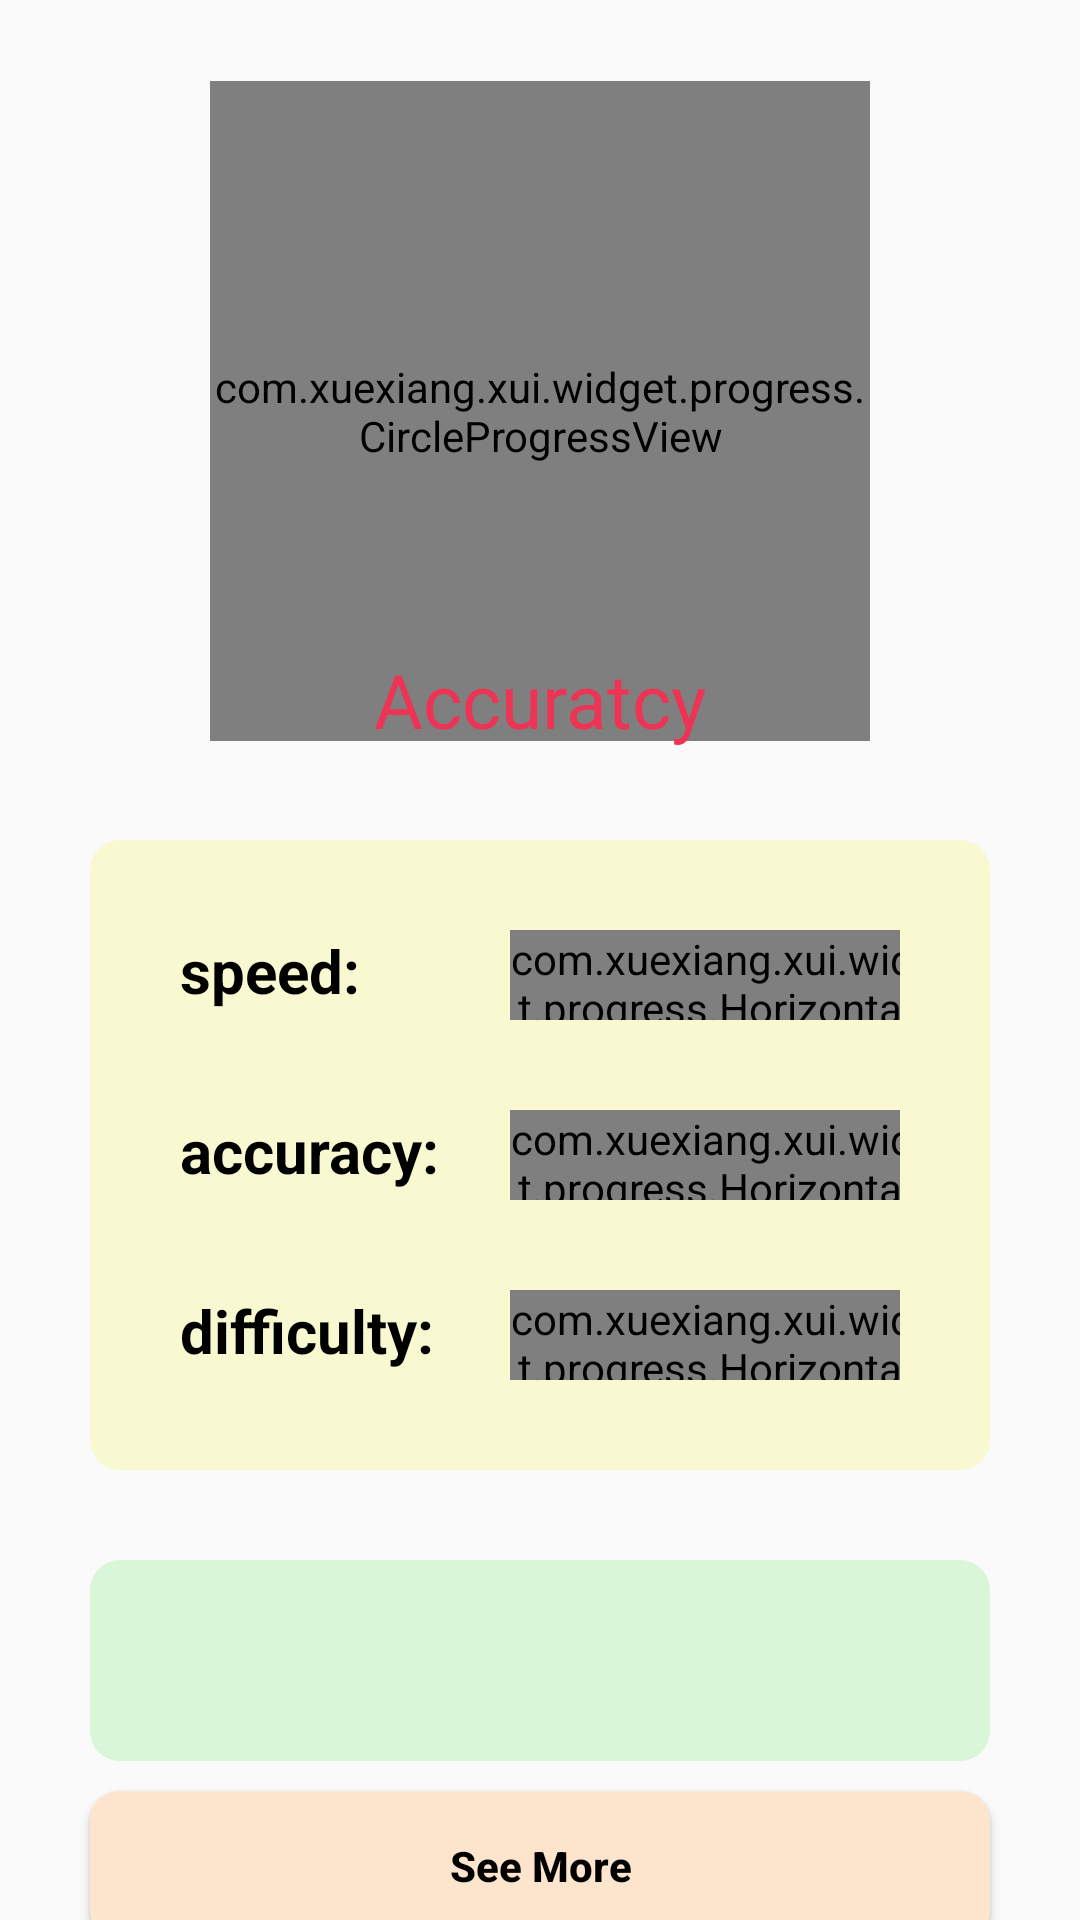

Here is an Android app screen rendered from its layout file. Give the layout XML and the strings, colors and styles it references.
<!-- AndroidManifest.xml: application theme Theme.EasyChinese -->
<!-- res/layout/activity_testing_result.xml -->
<?xml version="1.0" encoding="utf-8"?>
<LinearLayout xmlns:android="http://schemas.android.com/apk/res/android"
    xmlns:app="http://schemas.android.com/apk/res-auto"
    xmlns:tools="http://schemas.android.com/tools"
    android:layout_width="match_parent"
    android:layout_height="match_parent"
    android:orientation="vertical"
    android:gravity="center_horizontal"
    tools:context="TestWord.TestingResultActivity">
    <ScrollView
        android:layout_width="match_parent"
        android:layout_height="match_parent"
        android:scrollbars="none"
        >
        <LinearLayout
            android:layout_width="match_parent"
            android:layout_height="match_parent"
            android:orientation="vertical"
            android:id="@+id/fade"
            android:gravity="center_horizontal"
            >

            <FrameLayout
                android:layout_width="250dp"
                android:layout_height="250dp"
                >
                <TextView
                    android:layout_width="wrap_content"
                    android:layout_height="wrap_content"
                    android:text="0"
                    android:textStyle="bold"
                    android:id="@+id/jkh"
                    android:textSize="60dp"
                    android:layout_gravity="center"
                    android:textColor="#EE3455"/>

                <com.xuexiang.xui.widget.progress.CircleProgressView
                    android:id="@+id/progressView_circle_main"
                    android:layout_width="220dp"
                    android:layout_height="220dp"
                    android:layout_gravity="center"
                    android:layout_marginTop="12dp"
                    app:cpv_animate_type="AccelerateDecelerateInterpolator"
                    app:cpv_circle_broken="true"
                    app:cpv_end_color="#EE3455"
                    app:cpv_end_progress="98"
                    app:cpv_isFilled="false"
                    app:cpv_isTracked="true"
                    app:cpv_progress_duration="1500"
                    app:cpv_progress_textColor="#299EE3"
                    app:cpv_progress_textSize="48sp"
                    app:cpv_progress_textVisibility="false"
                    app:cpv_start_color=" #FFaa89"
                    app:cpv_start_progress="0"
                    app:cpv_track_color="#F0F0F0"
                    app:cpv_track_width="26dp"
                    app:cpv_progress_width="26dp"/>
                <LinearLayout
                    android:layout_width="match_parent"
                    android:layout_height="wrap_content"
                    android:orientation="vertical"
                    android:layout_gravity="bottom"
                    android:gravity="center_horizontal"
                    >
                    <TextView
                        android:layout_width="wrap_content"
                        android:layout_height="wrap_content"
                        android:text="Accuratcy"
                        android:textColor="#EE3455"
                        android:textSize="25dp"
                        ></TextView>
                </LinearLayout>

            </FrameLayout>
            <LinearLayout
                android:layout_width="match_parent"
                android:layout_height="match_parent"
                android:orientation="vertical"
                android:id="@+id/asdad"
                android:layout_marginTop="30dp"
                android:layout_marginHorizontal="30dp"
                android:background="@drawable/crbg9"
                android:gravity="center_horizontal"
                >
                <LinearLayout
                    android:layout_width="wrap_content"
                    android:layout_height="60dp"
                    android:layout_marginHorizontal="30dp"
                    android:orientation="horizontal"
                    android:gravity="bottom"
                    >
                    <TextView
                        android:layout_width="110dp"
                        android:layout_height="30dp"
                        android:textSize="20dp"
                        android:textColor="#000000"
                        android:textStyle="bold"
                        android:text="speed: "
                        />
                    <com.xuexiang.xui.widget.progress.HorizontalProgressView
                        android:id="@+id/hpv_language"
                        android:layout_width="150dp"
                        android:layout_height="30dp"
                        app:hpv_end_color="#709b94"
                        app:hpv_end_progress="92"
                        app:hpv_isTracked="true"
                        app:hpv_progress_duration="800"
                        app:hpv_progress_textColor="#709b94"
                        app:hpv_progress_textVisibility="true"
                        app:hpv_progress_textSize="10dp"
                        app:hpv_start_color="#709b94"
                        app:hpv_track_color="#f4f4f4"
                        app:hpv_track_width="8dp" />
                </LinearLayout>
                <LinearLayout
                    android:layout_width="wrap_content"
                    android:layout_height="60dp"
                    android:layout_marginHorizontal="30dp"
                    android:orientation="horizontal"
                    android:gravity="bottom"
                    >
                    <TextView
                        android:layout_width="110dp"
                        android:layout_height="30dp"
                        android:textSize="20dp"
                        android:textColor="#000000"
                        android:textStyle="bold"
                        android:text="accuracy: "
                        />
                    <com.xuexiang.xui.widget.progress.HorizontalProgressView
                        android:id="@+id/hpv_language2"
                        android:layout_width="150dp"
                        android:layout_height="30dp"
                        app:hpv_end_color="#efa653"
                        app:hpv_end_progress="92"
                        app:hpv_isTracked="true"
                        app:hpv_progress_textSize="10dp"
                        app:hpv_progress_duration="800"
                        app:hpv_progress_textColor="#efa653"
                        app:hpv_progress_textVisibility="true"
                        app:hpv_start_color="#efa653"
                        app:hpv_track_color="#f4f4f4"
                        app:hpv_track_width="8dp" />
                </LinearLayout>
                <LinearLayout
                    android:layout_width="wrap_content"
                    android:layout_height="60dp"
                    android:layout_marginHorizontal="30dp"
                    android:orientation="horizontal"
                    android:layout_marginBottom="30dp"
                    android:gravity="bottom"
                    >
                    <TextView
                        android:layout_width="110dp"
                        android:layout_height="30dp"
                        android:textSize="20dp"
                        android:textColor="#000000"
                        android:textStyle="bold"
                        android:text="difficulty: "
                        />
                    <com.xuexiang.xui.widget.progress.HorizontalProgressView
                        android:id="@+id/hpv_language3"
                        android:layout_width="150dp"
                        android:layout_height="30dp"
                        app:hpv_end_color="#ef6853"
                        app:hpv_end_progress="92"
                        app:hpv_isTracked="true"
                        app:hpv_progress_textSize="10dp"
                        app:hpv_progress_duration="800"
                        app:hpv_progress_textColor="#ef6853"
                        app:hpv_progress_textVisibility="true"
                        app:hpv_start_color="#ef6853"
                        app:hpv_track_color="#f4f4f4"
                        app:hpv_track_width="8dp" />
                </LinearLayout>
            </LinearLayout>

            <LinearLayout
                android:layout_width="match_parent"
                android:layout_height="wrap_content"
                android:layout_marginTop="30dp"
                android:id="@+id/hkjhkj"
                android:layout_marginHorizontal="30dp"
                >
                <TextView
                    android:layout_width="match_parent"
                    android:layout_height="wrap_content"
                    android:textColor="#000000"
                    android:padding="20dp"
                    android:textStyle="bold"
                    android:background="@drawable/crbg8"
                    android:textSize="20dp"
                    android:id="@+id/kjhds"/>
            </LinearLayout>
            <Button
                android:layout_width="match_parent"
                android:layout_height="50dp"
                android:text="See More"
                android:layout_marginTop="10dp"
                android:textStyle="bold"
                android:layout_marginHorizontal="30dp"
                android:textAllCaps="false"
                android:background="@drawable/crbg12"
                android:textColor="@color/black"
                android:id="@+id/more"
                />

<Button
    android:layout_width="match_parent"
    android:layout_height="50dp"
    android:text="Finish Review"
    android:layout_marginTop="10dp"
    android:layout_marginBottom="50dp"
    android:textStyle="bold"
    android:layout_marginHorizontal="30dp"
    android:textAllCaps="false"
    android:background="@drawable/crbg10"
    android:textColor="@color/black"
    android:id="@+id/jkjhkads"
    />
        </LinearLayout>
    </ScrollView>

</LinearLayout>
<!-- resources referenced by this layout -->
<resources>
  <color name="black">#FF000000</color>
  <!-- drawable crbg10 (drawable-v24) -->
  <?xml version="1.0" encoding="UTF-8"?>
  <shape xmlns:android="http://schemas.android.com/apk/res/android">
      <solid android:color="#CBF9F9" />
      <corners android:radius="10dip"/>
  
      <stroke
          android:width="0dip"
          android:color="#d2d2d2" />
  
  </shape>
  <!-- drawable crbg12 (drawable-v24) -->
  <?xml version="1.0" encoding="UTF-8"?>
  <shape xmlns:android="http://schemas.android.com/apk/res/android">
      <solid android:color="#FDE4CD" />
      <corners android:radius="10dip"/>
  
      <stroke
          android:width="0dip"
          android:color="#d2d2d2" />
  
  </shape>
  <!-- drawable crbg8 (drawable-v24) -->
  <?xml version="1.0" encoding="UTF-8"?>
  <shape xmlns:android="http://schemas.android.com/apk/res/android">
      <solid android:color="#D9F6D9" />
      <corners android:radius="10dip"/>
  
      <stroke
          android:width="0dip"
          android:color="#d2d2d2" />
  
  </shape>
  <!-- drawable crbg9 (drawable-v24) -->
  <?xml version="1.0" encoding="UTF-8"?>
  <shape xmlns:android="http://schemas.android.com/apk/res/android">
      <solid android:color="#F9F9D1" />
      <corners android:radius="10dip"/>
  
      <stroke
          android:width="0dip"
          android:color="#d2d2d2" />
  
  </shape>
  <style name="Theme.EasyChinese" parent="Theme.MaterialComponents.DayNight.DarkActionBar.Bridge">
          
          <item name="colorPrimary">@color/purple_500</item>
          <item name="colorPrimaryVariant">@color/purple_700</item>
          <item name="colorOnPrimary">@color/white</item>
          
          <item name="colorSecondary">@color/teal_200</item>
          <item name="colorSecondaryVariant">@color/teal_700</item>
          <item name="colorOnSecondary">@color/black</item>
          
          <item name="android:statusBarColor" tools:targetApi="l">?attr/colorPrimaryVariant</item>
          
      </style>
  <color name="purple_500">#FF6200EE</color>
  <color name="purple_700">#FF3700B3</color>
  <color name="white">#FFFFFFFF</color>
  <color name="teal_200">#FF03DAC5</color>
  <color name="teal_700">#FF018786</color>
</resources>
